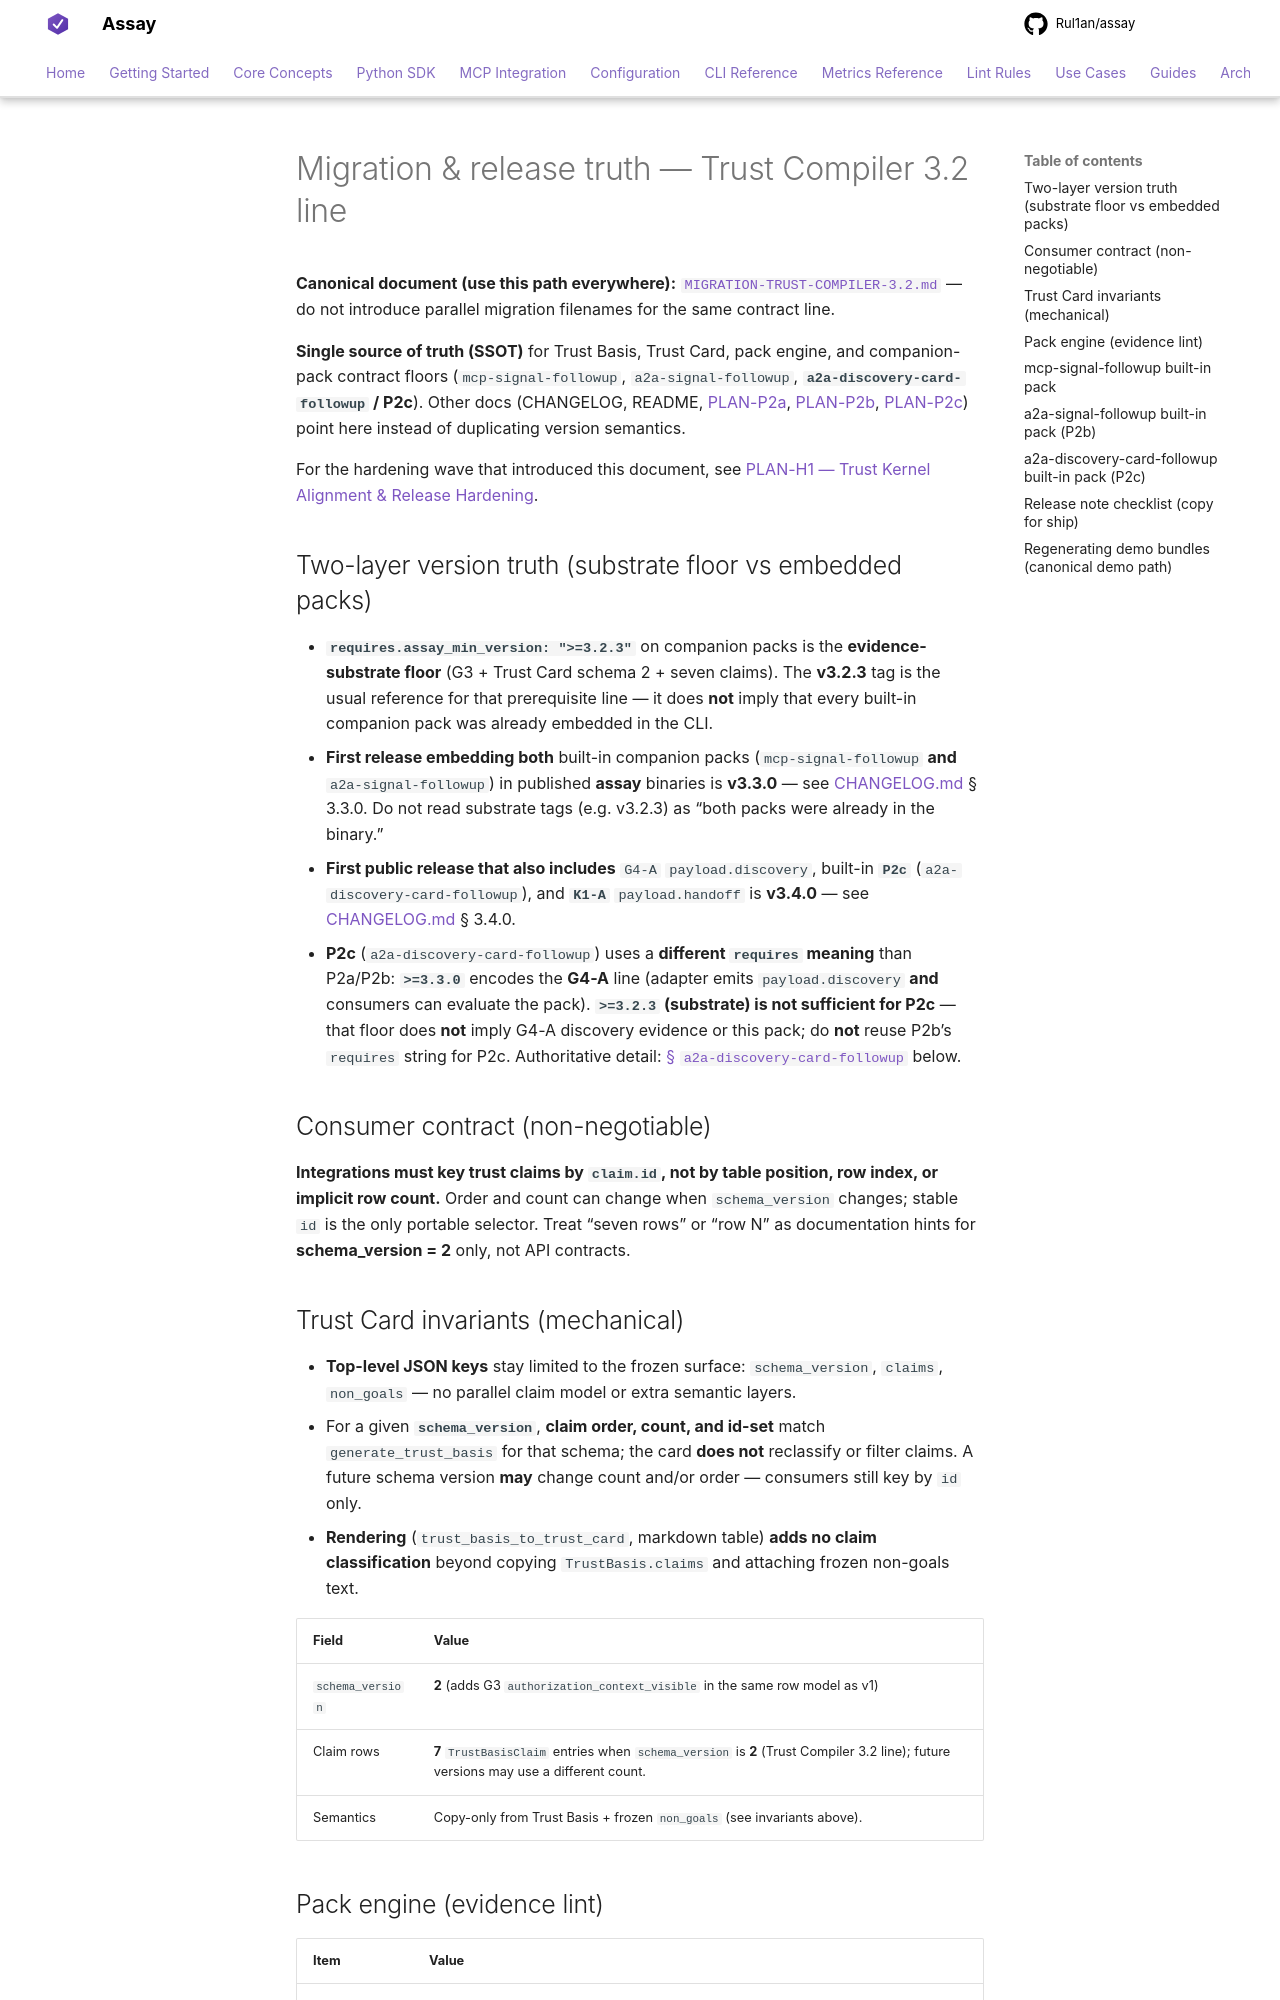

repository: Rul1an/assay · page: architecture/MIGRATION-TRUST-COMPILER-3.2/index.html · generator: mkdocs

# Migration & release truth — Trust Compiler 3.2 line

**Canonical document (use this path everywhere):** [`MIGRATION-TRUST-COMPILER-3.2.md`](MIGRATION-TRUST-COMPILER-3.2.md) — do not introduce parallel migration filenames for the same contract line.

**Single source of truth (SSOT)** for Trust Basis, Trust Card, pack engine, and companion-pack contract floors (`mcp-signal-followup`, `a2a-signal-followup`, **`a2a-discovery-card-followup` / P2c**). Other docs (CHANGELOG, README, [PLAN-P2a](PLAN-P2a-MCP-SIGNAL-FOLLOWUP-CLAIM-PACK.md), [PLAN-P2b](PLAN-P2b-A2A-SIGNAL-FOLLOWUP-CLAIM-PACK.md), [PLAN-P2c](PLAN-P2c-A2A-DISCOVERY-CARD-FOLLOWUP-PACK.md)) point here instead of duplicating version semantics.

For the hardening wave that introduced this document, see [PLAN-H1 — Trust Kernel Alignment & Release Hardening](PLAN-H1-TRUST-KERNEL-ALIGNMENT-RELEASE-HARDENING.md).

## Two-layer version truth (substrate floor vs embedded packs)

- **`requires.assay_min_version: ">=3.2.3"`** on companion packs is the **evidence-substrate floor** (G3 + Trust Card schema 2 + seven claims). The **v3.2.3** tag is the usual reference for that prerequisite line — it does **not** imply that every built-in companion pack was already embedded in the CLI.
- **First release embedding both** built-in companion packs (`mcp-signal-followup` **and** `a2a-signal-followup`) in published **assay** binaries is **v3.3.0** — see [CHANGELOG.md](../../CHANGELOG.md) § 3.3.0. Do not read substrate tags (e.g. v3.2.3) as “both packs were already in the binary.”
- **First public release that also includes** `G4-A` `payload.discovery`, built-in **`P2c`** (`a2a-discovery-card-followup`), and **`K1-A`** `payload.handoff` is **v3.4.0** — see [CHANGELOG.md](../../CHANGELOG.md) § 3.4.0.
- **P2c** (`a2a-discovery-card-followup`) uses a **different `requires` meaning** than P2a/P2b: **`>=3.3.0`** encodes the **G4-A** line (adapter emits `payload.discovery` **and** consumers can evaluate the pack). **`>=3.2.3` (substrate) is not sufficient for P2c** — that floor does **not** imply G4-A discovery evidence or this pack; do **not** reuse P2b’s `requires` string for P2c. Authoritative detail: [§ `a2a-discovery-card-followup`](#a2a-discovery-card-followup-built-in-pack-p2c) below.

## Consumer contract (non-negotiable)

**Integrations must key trust claims by `claim.id`, not by table position, row index, or implicit row count.** Order and count can change when `schema_version` changes; stable `id` is the only portable selector. Treat “seven rows” or “row N” as documentation hints for **schema_version = 2** only, not API contracts.

## Trust Card invariants (mechanical)

- **Top-level JSON keys** stay limited to the frozen surface: `schema_version`, `claims`, `non_goals` — no parallel claim model or extra semantic layers.
- For a given **`schema_version`**, **claim order, count, and id-set** match `generate_trust_basis` for that schema; the card **does not** reclassify or filter claims. A future schema version **may** change count and/or order — consumers still key by `id` only.
- **Rendering** (`trust_basis_to_trust_card`, markdown table) **adds no claim classification** beyond copying `TrustBasis.claims` and attaching frozen non-goals text.

| Field | Value |
|-------|--------|
| `schema_version` | **2** (adds G3 `authorization_context_visible` in the same row model as v1) |
| Claim rows | **7** `TrustBasisClaim` entries when `schema_version` is **2** (Trust Compiler 3.2 line); future versions may use a different count. |
| Semantics | Copy-only from Trust Basis + frozen `non_goals` (see invariants above). |
